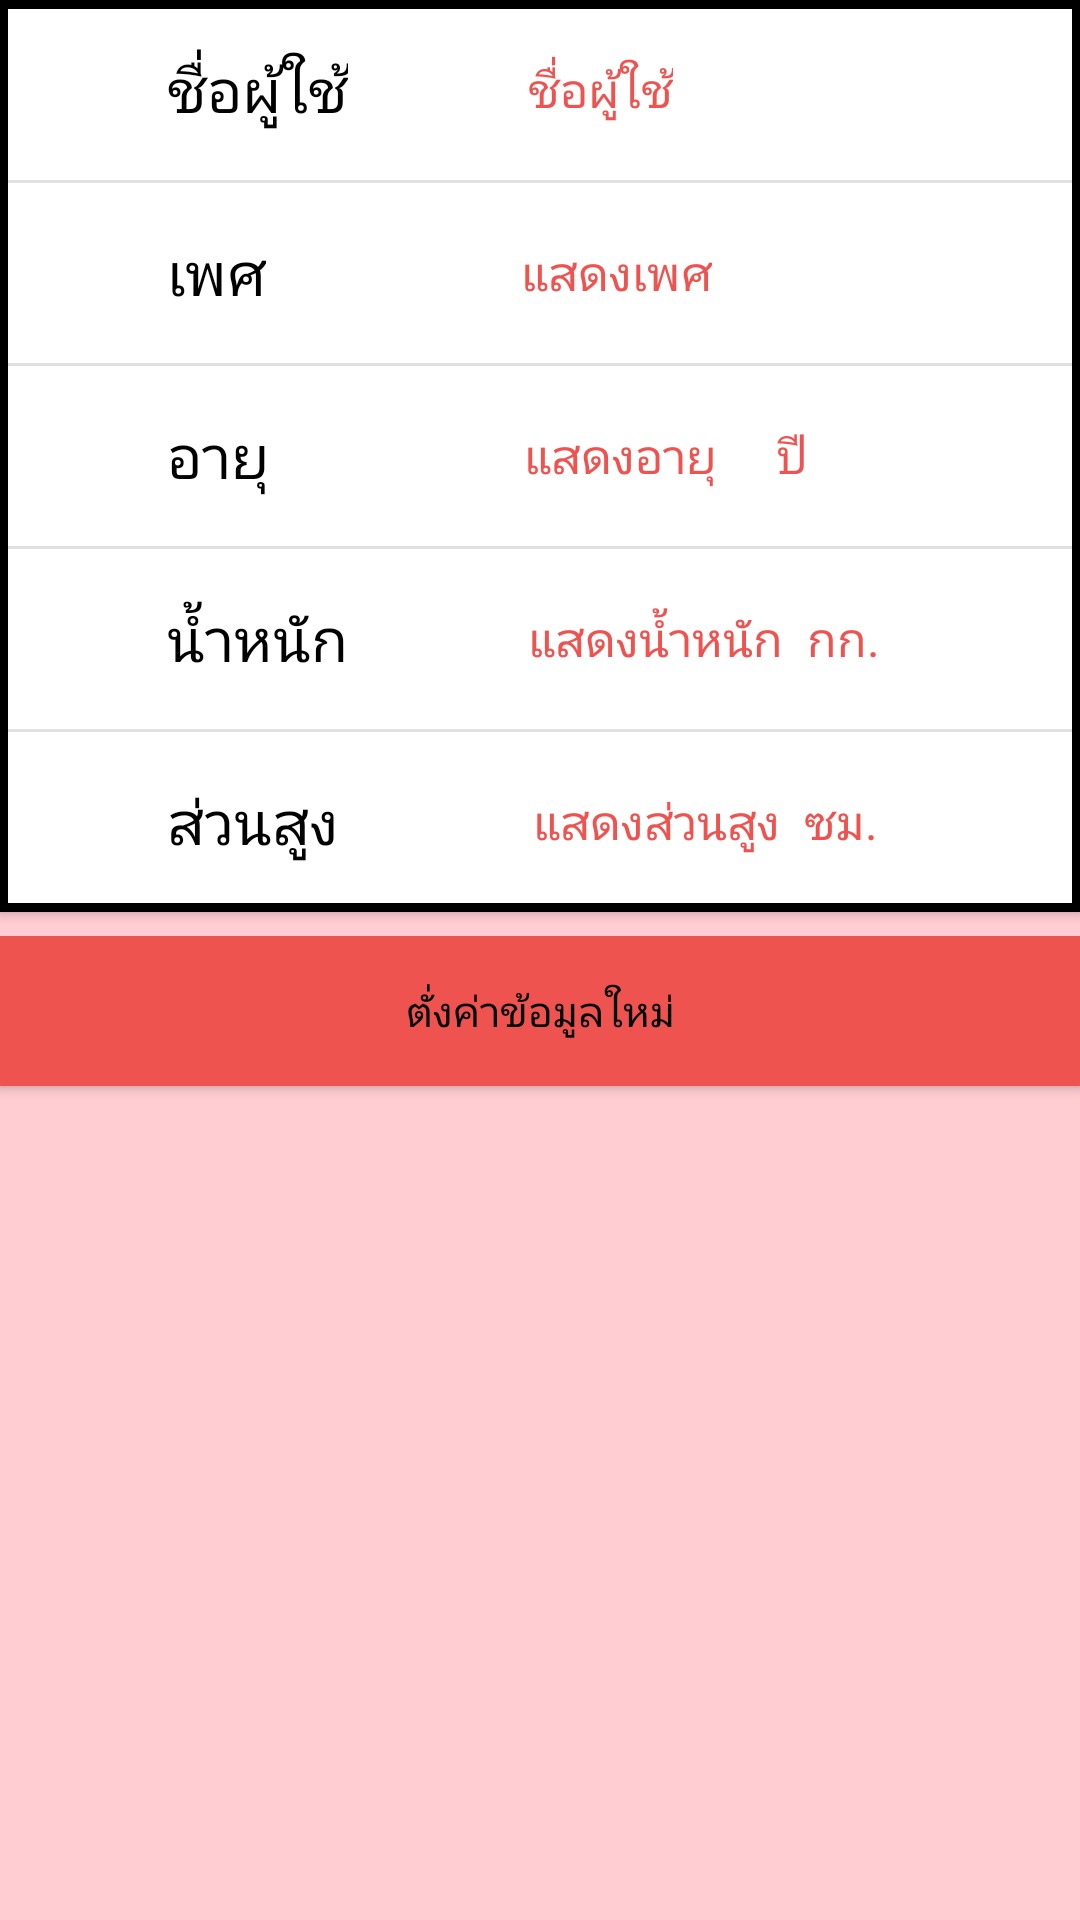

The Android layout XML behind this screen, and the referenced resources:
<!-- AndroidManifest.xml: application theme AppTheme -->
<!-- res/layout/fragment_user_info1.xml -->
<LinearLayout xmlns:android="http://schemas.android.com/apk/res/android"
    xmlns:tools="http://schemas.android.com/tools" android:layout_width="match_parent"
    android:layout_height="match_parent" android:paddingLeft="@dimen/activity_horizontal_margin"
    android:paddingRight="@dimen/activity_horizontal_margin"
    android:paddingTop="@dimen/activity_vertical_margin"
    android:paddingBottom="@dimen/activity_vertical_margin"
    android:orientation="vertical"
    android:elevation="1dp"
    android:background="@drawable/bg"
    tools:context="com.example.kaow.caltest.UserInfo1Fragment">
    <LinearLayout
        android:layout_width="match_parent"
        android:layout_height="wrap_content"
        android:background="@drawable/white"
        android:showDividers="middle"
        android:divider="?android:listDivider"
        android:elevation="2dp"
        android:orientation="vertical">
    <LinearLayout
        android:layout_width="match_parent"
        android:layout_height="60dp"
        android:padding="16dp"
        android:orientation="horizontal">

        <TextView
            android:layout_width="wrap_content"
            android:layout_height="match_parent"
            android:paddingLeft="40dp"
            android:text="ชื่อผู้ใช้"
            android:textSize="20dp"
            android:textColor="#000"
            android:gravity="center"/>
        <TextView
            android:layout_width="wrap_content"
            android:layout_height="match_parent"
            android:layout_marginLeft="60dp"
            android:text="ชื่อผู้ใช้"
            android:textSize="16dp"
            android:textColor="#EF5350"
            android:id="@+id/username"
            android:gravity="center"/>
    </LinearLayout>

    <LinearLayout
        android:layout_width="match_parent"
        android:layout_height="60dp"

        android:padding="16dp"
        android:orientation="horizontal">

        <TextView
            android:layout_width="wrap_content"
            android:layout_height="match_parent"
            android:text="เพศ"
            android:textSize="20dp"
            android:paddingLeft="40dp"
            android:textColor="#000"
            android:gravity="center"/>
        <TextView
            android:layout_width="wrap_content"
            android:layout_height="match_parent"
            android:layout_marginLeft="85dp"
            android:text="แสดงเพศ"
            android:textSize="16dp"
            android:textColor="#EF5350"
            android:id="@+id/show_sex"
            android:gravity="center"/>
    </LinearLayout>
    <LinearLayout
        android:layout_width="match_parent"
        android:layout_height="60dp"
        android:padding="16dp"
        android:orientation="horizontal">

        <TextView
            android:layout_width="wrap_content"
            android:layout_height="match_parent"
            android:text="อายุ"
            android:textSize="20dp"
            android:paddingLeft="40dp"
            android:textColor="#000"
            android:gravity="center"/>
        <TextView
            android:layout_width="wrap_content"
            android:layout_height="match_parent"
            android:text="แสดงอายุ"
            android:textSize="16dp"
            android:layout_marginLeft="85dp"
            android:textColor="#EF5350"
            android:id="@+id/show_age"
            android:gravity="center"/>
        <TextView
            android:layout_width="wrap_content"
            android:layout_height="match_parent"
            android:text="     ปี"
            android:textSize="16dp"

            android:textColor="#EF5350"
            android:gravity="center"/>
    </LinearLayout>
    <LinearLayout
        android:layout_width="match_parent"
        android:layout_height="60dp"
        android:padding="16dp"
        android:orientation="horizontal">

        <TextView
            android:layout_width="wrap_content"
            android:layout_height="match_parent"
            android:text="น้ำหนัก"
            android:textSize="20dp"
            android:paddingLeft="40dp"
            android:textColor="#000"
            android:gravity="center"/>
        <TextView
            android:layout_width="wrap_content"
            android:layout_height="match_parent"
            android:layout_marginLeft="60dp"
            android:text="แสดงน้ำหนัก"
            android:textSize="16dp"
            android:textColor="#EF5350"
            android:id="@+id/show_weight"
            android:gravity="center"/>
        <TextView
            android:layout_width="wrap_content"
            android:layout_height="match_parent"
            android:text="  กก."
            android:textSize="16dp"
            android:textColor="#EF5350"
            android:gravity="center"/>
    </LinearLayout>
    <LinearLayout
        android:layout_width="match_parent"
        android:layout_height="60dp"
        android:padding="16dp"
        android:orientation="horizontal">

        <TextView
            android:layout_width="wrap_content"
            android:layout_height="match_parent"
            android:text="ส่วนสูง"
            android:textSize="20dp"
            android:paddingLeft="40dp"
            android:textColor="#000"
            android:gravity="center"/>
        <TextView
            android:layout_width="wrap_content"
            android:layout_height="match_parent"
            android:text="แสดงส่วนสูง"
            android:layout_marginLeft="65dp"
            android:textSize="16dp"
            android:textColor="#EF5350"
            android:id="@+id/show_height"
            android:gravity="center"/>
        <TextView
            android:layout_width="wrap_content"
            android:layout_height="match_parent"
            android:text="  ซม."
            android:textSize="16dp"
            android:textColor="#EF5350"
            android:gravity="center"/>
    </LinearLayout>
    </LinearLayout>
    <LinearLayout
        android:layout_width="match_parent"
        android:layout_height="60dp"
        android:layout_marginTop="8dp"
        android:elevation="2dp"
        >
        <Button
            android:layout_width="match_parent"
            android:layout_height="50dp"
            android:background="@drawable/btnreset"
            android:id="@+id/btnResetCal"
            android:text="ตั่งค่าข้อมูลใหม่"/>

    </LinearLayout>


</LinearLayout>
<!-- resources referenced by this layout -->
<resources>
  <!-- drawable bg (drawable) -->
  <?xml version="1.0" encoding="utf-8"?>
  <shape xmlns:android="http://schemas.android.com/apk/res/android"
      android:shape="rectangle">
      <solid android:color="#FFCDD2" />
  
  </shape>
  <!-- drawable btnreset (drawable) -->
  <?xml version="1.0" encoding="utf-8"?>
  <shape xmlns:android="http://schemas.android.com/apk/res/android"
      android:shape="rectangle">
      <solid android:color="#EF5350" />
  </shape>
  <!-- drawable white (drawable) -->
  <?xml version="1.0" encoding="utf-8"?>
  <shape xmlns:android="http://schemas.android.com/apk/res/android"
      android:shape="rectangle">
      <solid android:color="#FFFFFF" />
      <stroke android:width="3dp"/>
  </shape>
  <style name="AppTheme" parent="android:Theme.Material.Light">
          
          
          <item name="android:colorPrimary">#FF7043</item>
          
          <item name="android:icon">@drawable/applogo</item>
          
          <item name="android:colorAccent">#448AFF</item>
          <item name="android:textColorPrimary">#000000</item>
          <item name="android:windowBackground">@color/bright_foreground_material_dark</item>
          <item name="android:textViewStyle">@style/AppTheme.Widget.TextView</item>
          <item name="android:actionBarTabStyle">@style/MyTheme.ActionBar.TabView</item>
      </style>
  <!-- drawable applogo: png bitmap (drawable, 11056 bytes) -->
  <style name="AppTheme.Widget.TextView" parent="android:Widget.Material.Light.TextView">
          <item name="fontPath">fonts/Fontcraft.otf</item>
      </style>
  <style name="MyTheme.ActionBar.TabView" parent="android:style/Widget.Material.ActionBar.TabView">
          <item name="android:background">@drawable/tab_bar_background</item>
      </style>
</resources>
